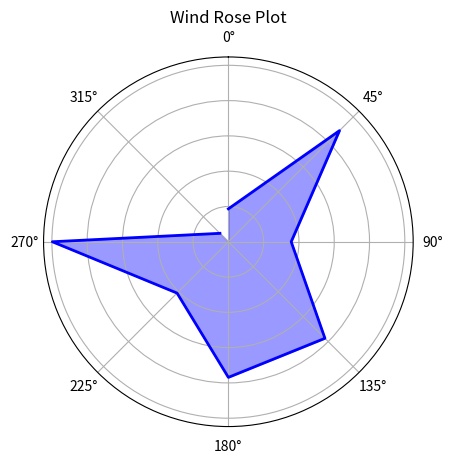

Write the Python code that produced this figure.
import matplotlib.pyplot as plt
from matplotlib.projections import PolarAxes
import numpy as np

# Example wind data
directions = np.arange(0, 360, 45)
speeds = np.random.uniform(0, 10, size=len(directions))

fig, ax = plt.subplots(subplot_kw={'projection': 'polar'})
ax.set_theta_offset(np.pi / 2)
ax.set_theta_direction(-1)

ax.set_rlabel_position(0)
ax.set_yticklabels([])

ax.plot(np.radians(directions), speeds, linewidth=2, linestyle='solid', color='b')
ax.fill_between(np.radians(directions), 0, speeds, alpha=0.4, color='b')

plt.title('Wind Rose Plot')
plt.show()
